Run: headless pygame with SDL's dummy video driver; simulated clock (each Clock.tick advances the game by its frame time, no real sleeping); random seed 0; keys injected as events and as key.get_pressed() state; no mouse input.
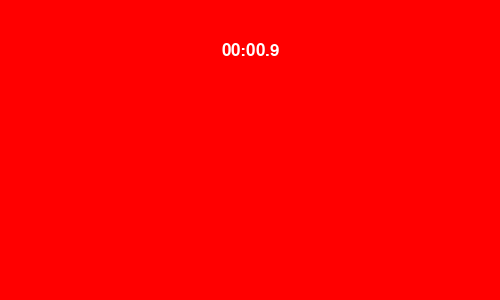
Frame 1 of 2 · flips 1–60 · no input
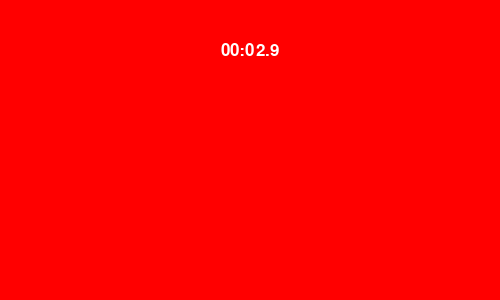
Frame 2 of 2 · flips 61–180 · tapped SPACE, RETURN · held RIGHT (→), D

The pygame program that drew these frames:

# Import libraries
import pygame, os, random, time, datetime, threading, sys

# Initialise pygame
pygame.init()

# Clear console
os.system('clear')

# Game clock
gameClock = pygame.time.Clock()
gameSpeed = 30

# Setup the game window
windowWidth = 500
windowHeight = 300
gameWindow = pygame.display.set_mode((windowWidth, windowHeight))

# Colours in (r,g,b) format
WHITE = (255,255,255)
BLACK = (0,0,0)
RED = (255,0,0)
GREEN = (0,255,0)
BLUE = (0,0,255)
MAGENTA = (255,0,255)
CYAN = (0,255,255)
YELLOW = (255,255,0)
ORANGE = (255,165,0)

pygame.display.set_caption("Ping Pong!")

# Define function to show message
def showMessage(message,colour,duration,y=windowHeight//2,fill=True,size=25,font="dejavusansmono"):

  if fill:
    gameWindow.fill(WHITE)

  # Load font
  font = pygame.font.SysFont(font, size)

  # Render text
  renderedText = font.render(message, True, colour)

  # Determine where you have to put the pixels on the screen
  textArea = renderedText.get_rect()
  textArea.center = windowWidth // 2, y

  # Draw the pixels on the screen
  gameWindow.blit(renderedText, textArea)

  # Update display
  pygame.display.update()

  time.sleep(duration)

p1y = 125
p2y = 125

p1change = 0
p2change = 0

ballX = 250
ballY = 150

ballDirX = random.choice([-2,-1,1,2])
ballDirY = random.choice([-2,-1,0,1,2])

if ballDirX < 0:
  colour = BLUE
else:
  colour = RED

class game:

  running = True
  elapsed = 0.0

  class draw:

    def fill():

      gameWindow.fill(colour)

    def rect():

      if colour == BLUE:
        pygame.draw.rect(gameWindow,WHITE,(20,p1y,10,50))
        pygame.draw.rect(gameWindow,RED,(470,p2y,10,50))
      else:
        pygame.draw.rect(gameWindow,BLUE,(20,p1y,10,50))
        pygame.draw.rect(gameWindow,WHITE,(470,p2y,10,50))

    def ball():

      pygame.draw.circle(gameWindow,WHITE,(ballX,ballY),5)

    def display():

      pygame.display.update()
  
  def respond():

    global p1change
    global p2change

    for event in pygame.event.get():

      if event.type == pygame.KEYDOWN:

        if event.key == pygame.K_UP:

          p2change = -3
        
        elif event.key == pygame.K_DOWN:

          p2change = 3
        
        elif event.key == pygame.K_w:

          p1change = -3
        
        elif event.key == pygame.K_s:

          p1change = 3
      
      if event.type == pygame.KEYUP:

        if event.key == pygame.K_UP or event.key == pygame.K_DOWN:

          p2change = 0
        
        elif event.key == pygame.K_w or event.key == pygame.K_s:

          p1change = 0

  def update():

    global p1y
    global p2y
    global ballX
    global ballY

    p1y += p1change
    p2y += p2change

    ballX += ballDirX
    ballY += ballDirY

  def touch():

    global ballDirX
    global ballDirY
    global colour
    global gameSpeed

    if ballX <= 35 and ballX >= 30:

      if ballY > p1y and ballY < p1y + 50:

        ballDirX = random.choice([1,2])
        ballDirY = random.choice([-2,-1,0,1,2])

        colour = RED

        gameSpeed += 3

    elif ballX >= 465 and ballX <= 470:

      if ballY > p2y and ballY < p2y + 50:

        ballDirX = random.choice([-1,-2])
        ballDirY = random.choice([-2,-1,0,1,2])

        colour = BLUE

        gameSpeed += 3

  def bounce():

    global ballDirY

    if ballY <= 5:

      ballDirY = random.choice([1,2])

    if ballY >= 295:

      ballDirY = random.choice([-1,-2])

  def restrain():

    global p1y
    global p2y

    if p1y > 250:

      p1y = 250
    
    elif p1y < 0:

      p1y = 0
    
    if p2y > 250:

      p2y = 250
    
    elif p2y < 0:

      p2y = 0
  
  def over():

    if ballX <= 5:

      game.running = False

      game.winner = ["Player 2 wins!", RED]
    
    elif ballX >= 495:

      game.running = False

      game.winner = ["Player 1 wins!", BLUE]

  def showTime():

    game.elapsed += 1 / gameSpeed
    secs = float(round(game.elapsed, 1))

    mins = 0

    while secs >= 60:
      secs -= 60.0
      mins += 1

    secs = float(round(secs,1))
    mins = round(mins)

    showMessage(str(mins).zfill(2) + ":" + str(secs).zfill(4), WHITE, 0.0, 50, False)

  def start():

    showMessage("< Player 1, use WASD", BLUE, 3)
    showMessage("Player 2, use Arrows >", RED, 3)
    showMessage("3...", ORANGE, 1)
    showMessage("2...", ORANGE, 1)
    showMessage("1...", ORANGE, 1)

  def tick():

    gameClock.tick(gameSpeed)

game.start()

while game.running:

  game.respond()

  game.draw.fill()

  game.showTime()

  game.touch()

  game.restrain()

  game.update()

  game.bounce()

  game.draw.rect()

  game.draw.ball()

  game.draw.display()

  game.over()

  game.tick()

showMessage(game.winner[0], game.winner[1], 5)

#   T T T T T T T T T T T T T T    T T T T T T T T T T T T T T    N N                       N N
#   T T T T T T T T T T T T T T    T T T T T T T T T T T T T T    N N N                     N N 
#             T T T                           T T T               N N N N                   N N
#             T T T                           T T T               N N   N N                 N N
#             T T T                           T T T               N N     N N               N N
#             T T T                           T T T               N N       N N             N N
#             T T T                           T T T               N N         N N           N N
#             T T T                           T T T               N N           N N         N N
#             T T T                           T T T               N N             N N       N N
#             T T T                           T T T               N N               N N     N N
#             T T T                           T T T               N N                 N N   N N
#             T T T                           T T T               N N                   N N N N
#             T T T                           T T T               N N                     N N N
#             T T T                           T T T               N N                       N N

# The Thonnu Games (expand the code window if you can't see the whole logo)

# Created September 2021. https://replit.com/@RN09
